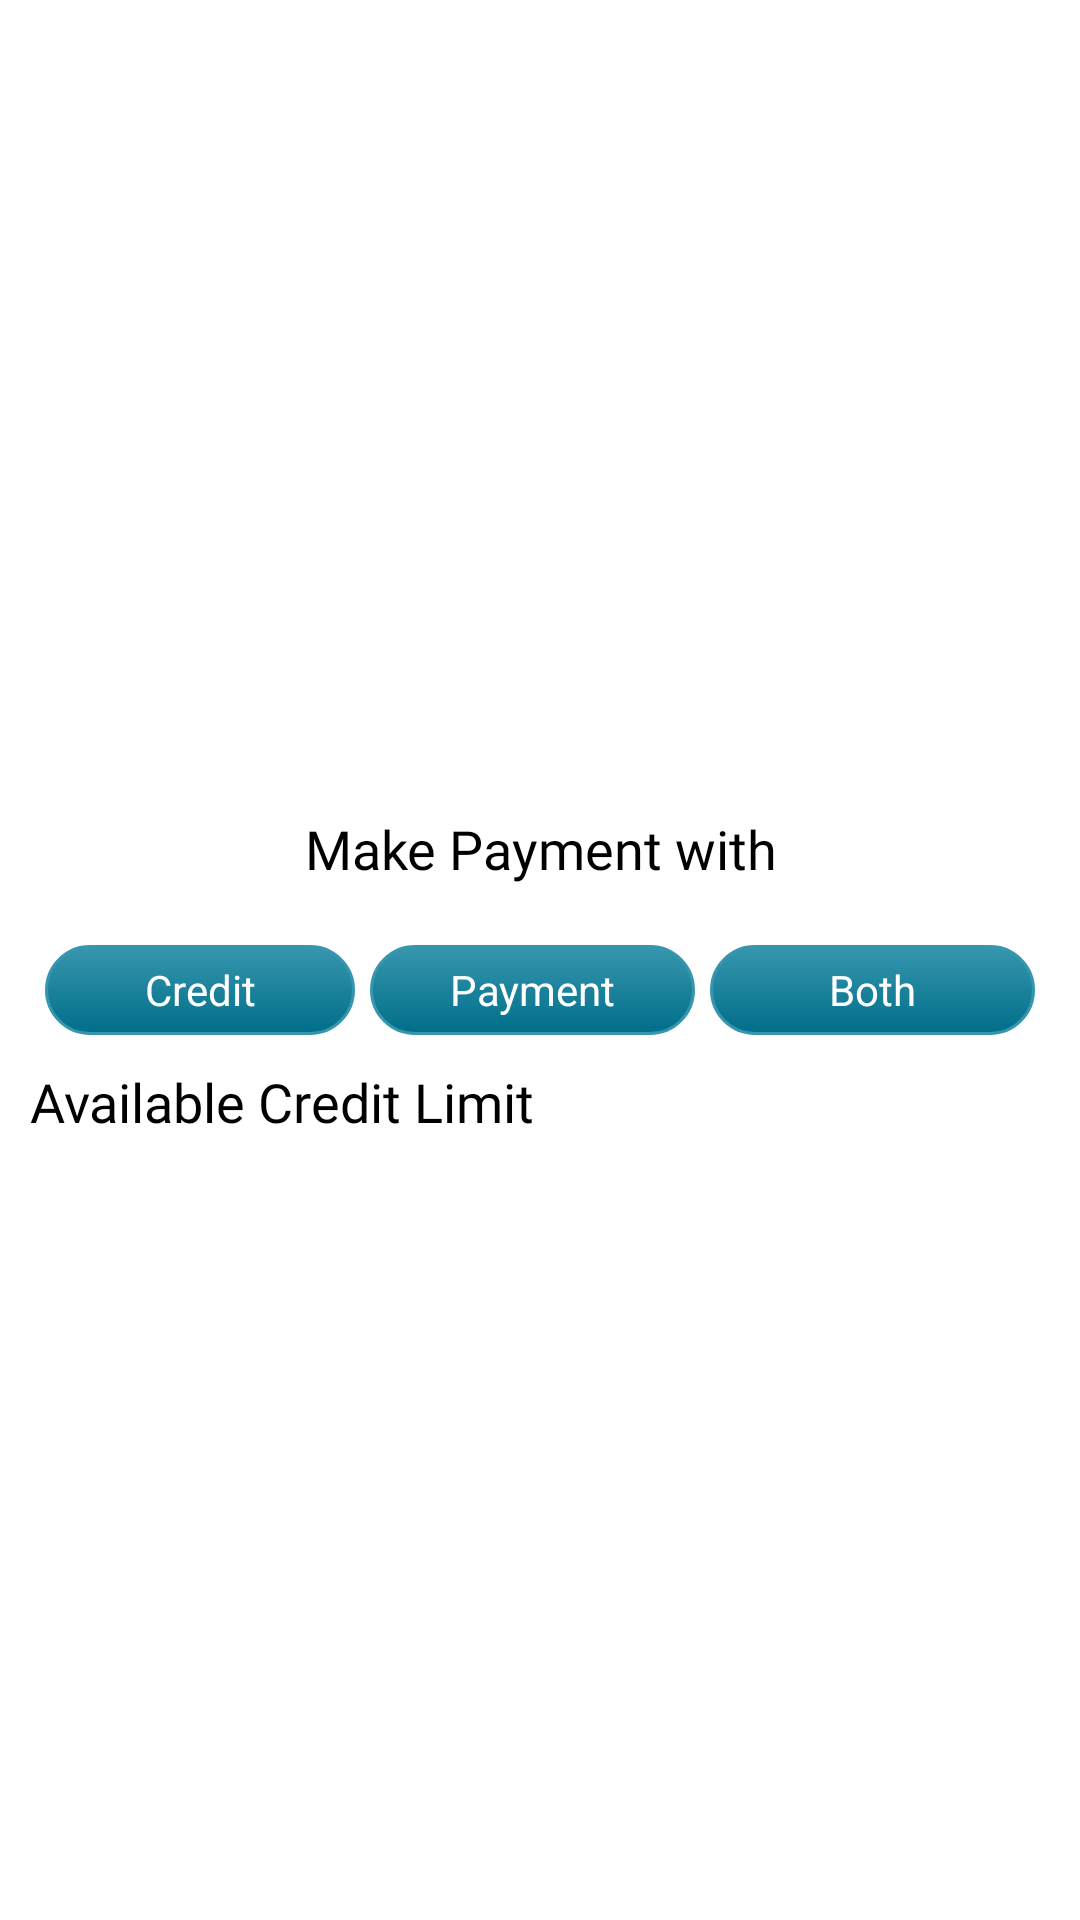

Android layout source for this screen:
<!-- AndroidManifest.xml: application theme Theme.Claraa -->
<!-- res/layout/custom_select_payment.xml -->
<?xml version="1.0" encoding="utf-8"?>
<LinearLayout xmlns:android="http://schemas.android.com/apk/res/android"
    android:id="@+id/mainlayout"
    android:layout_width="match_parent"
    android:layout_height="match_parent"
    android:layout_margin="10dp"
    android:orientation="vertical"
    android:gravity="center">

    <RelativeLayout
        android:id="@+id/rl1"
        android:layout_width="match_parent"
        android:layout_height="wrap_content"
        android:paddingTop="25sp"
        android:paddingBottom="25sp">

        <LinearLayout
            android:layout_width="match_parent"
            android:layout_height="wrap_content"
            android:layout_marginHorizontal="10dp"
            android:layout_marginTop="10dp"
            android:orientation="vertical">

            <TextView
                android:layout_width="match_parent"
                android:layout_height="wrap_content"
                android:fontFamily="@font/aleo_regular"
                android:text="Make Payment with"
                android:layout_gravity="center"
                android:gravity="center"
                android:textColor="@color/black"
                android:textSize="18dp" />


            <LinearLayout
                android:layout_width="match_parent"
                android:layout_height="40dp"
                android:layout_marginTop="20dp"
                android:orientation="horizontal"
                android:weightSum="3">

                <TextView
                    android:id="@+id/btnCredit"
                    android:layout_width="match_parent"
                    android:layout_height="30dp"
                    android:layout_marginLeft="5dp"
                    android:layout_marginRight="5dp"
                    android:layout_weight="1"
                    android:padding="5dp"
                    android:enabled="true"
                    android:background="@drawable/btn_color_change"
                    android:gravity="center"
                    android:text="Credit"
                    android:textAllCaps="false"
                    android:textColor="@color/white" />

                <TextView
                    android:id="@+id/btnPayment"
                    android:layout_width="match_parent"
                    android:layout_height="30dp"
                    android:layout_marginRight="5dp"
                    android:layout_weight="1"
                    android:background="@drawable/btn_color_change"
                    android:gravity="center"
                    android:enabled="true"
                    android:text="Payment"
                    android:textAllCaps="false"
                    android:textColor="@color/white" />

                <TextView
                    android:id="@+id/btnBoth"
                    android:layout_width="match_parent"
                    android:layout_height="30dp"
                    android:layout_marginRight="5dp"
                    android:layout_weight="1"
                    android:background="@drawable/btn_color_change"
                    android:gravity="center"
                    android:enabled="true"
                    android:text="Both"
                    android:textAllCaps="false"
                    android:textColor="@color/white" />



            </LinearLayout>

            <TextView
                android:id="@+id/tvCreditLimit"
                android:layout_marginTop="@dimen/_10sdp"
                android:layout_width="match_parent"
                android:layout_height="wrap_content"
                android:fontFamily="@font/aleo_regular"
                android:text="Available Credit Limit"
                android:layout_gravity="center_vertical"
                android:gravity="center_vertical"
                android:textColor="@color/black"
                android:textSize="18dp" />
        </LinearLayout>
    </RelativeLayout>

</LinearLayout>
<!-- resources referenced by this layout -->
<resources>
  <color name="black">#FF000000</color>
  <color name="white">#FFFFFFFF</color>
  <!-- drawable btn_color_change (drawable) -->
  <?xml version="1.0" encoding="utf-8"?>
  <selector xmlns:android="http://schemas.android.com/apk/res/android">
  
      <item android:state_enabled="true"
            android:state_pressed="true" >
          <shape android:shape="rectangle"  >
  
              <corners android:radius="12dp" />
  
              <stroke android:width="1dp"
                  android:color="@color/primary_color" />
  
              <gradient android:angle="-90"
                  android:startColor="@color/primary_color"
                  android:endColor="@color/bs_green"  />
          </shape>
      </item>
  
      <item android:state_focused="true">
          <shape android:shape="rectangle"  >
  
              <corners android:radius="12dip" />
  
              <stroke android:width="1dip"
                  android:color="@color/bs_green" />
  
              <solid android:color="@color/bs_blue"/>
  
          </shape>
      </item>
  
      <item >
          <shape android:shape="rectangle"  >
  
              <solid android:color="@color/white"/>
              <corners android:radius="20dp" />
  
              <stroke android:width="1dip" android:color="@color/primary_color" />
              <gradient android:angle="-90"
                  android:startColor="@color/primary_color"
                  android:endColor="@color/bs_blue" />
  
          </shape>
      </item>
  
  </selector>
  <style name="Theme.Claraa" parent="Theme.MaterialComponents.DayNight.DarkActionBar">
          
          <item name="colorOnSecondary">@color/black</item>
          <item name="colorPrimary">@color/bs_blue</item>
          <item name="colorPrimaryVariant">@color/purple_700</item>
          <item name="colorOnPrimary">@color/white</item>
          
          <item name="colorSecondary">@color/teal_200</item>
          <item name="colorSecondaryVariant">@color/teal_700</item>
          
          <item name="android:statusBarColor">@color/black</item>
          
      </style>
  <color name="primary_color">#3796AE</color>
  <color name="bs_green">#1bbde4</color>
  <color name="bs_blue">#006E89</color>
  <color name="purple_700">#FF3700B3</color>
  <color name="teal_200">#FF6501</color>
  <color name="teal_700">#FF018786</color>
</resources>
